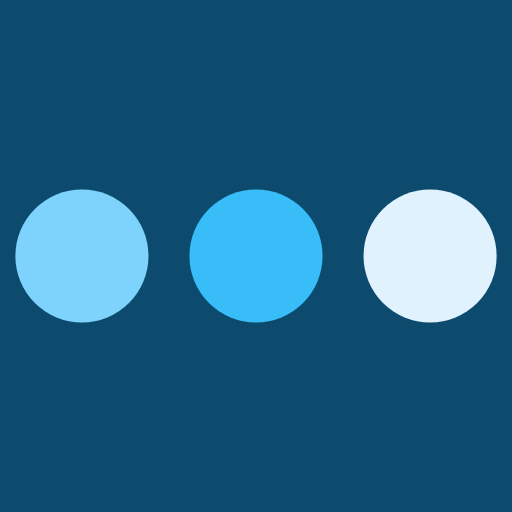
t = 0.00 s
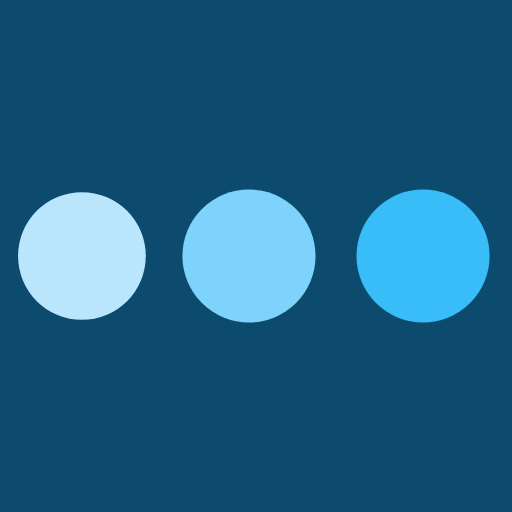
t = 0.31 s
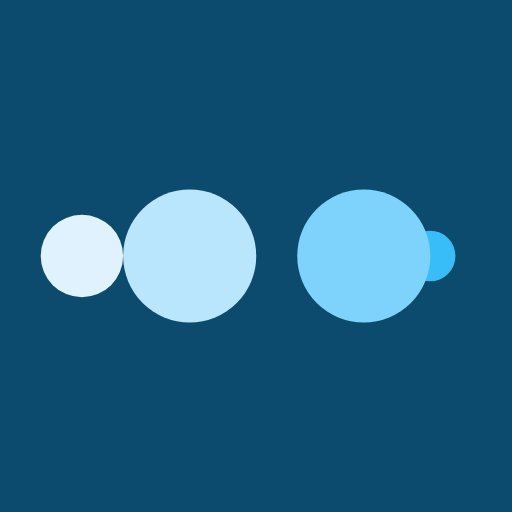
t = 0.51 s
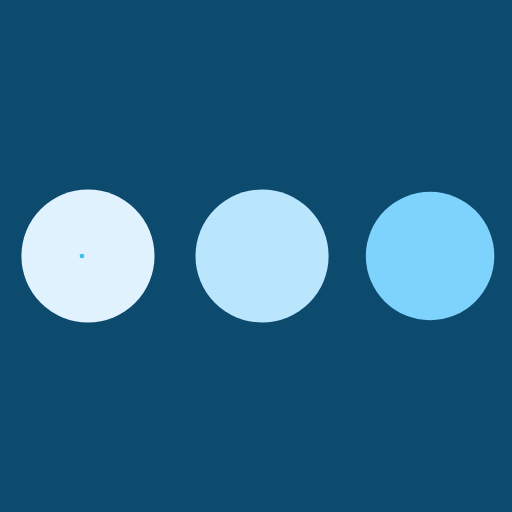
t = 0.82 s
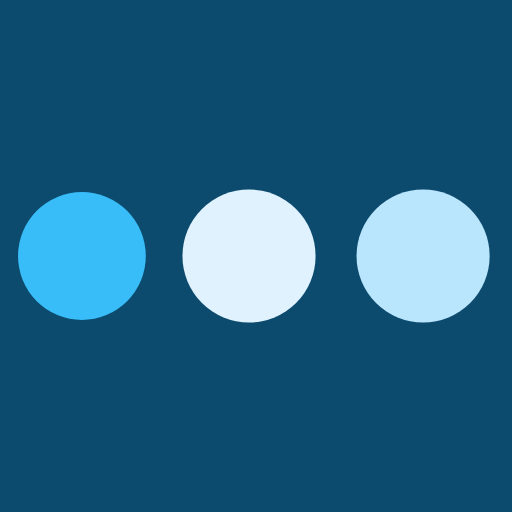
t = 1.13 s
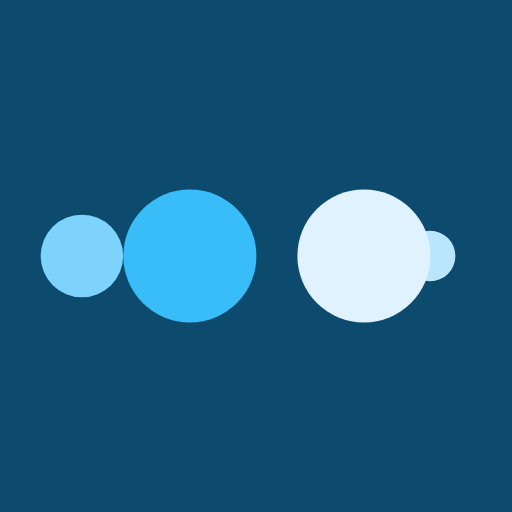
t = 1.33 s

The animated SVG that drew these frames (rendered in a browser with its animation timeline set to each time). Animation: 10 SMIL elements (animate=10); one cycle of 1.64 s, repeats indefinitely.

<?xml version="1.0" encoding="utf-8"?>
<svg xmlns="http://www.w3.org/2000/svg" xmlns:xlink="http://www.w3.org/1999/xlink" style="margin: auto; background: rgb(12, 74, 110); display: block; shape-rendering: auto;" width="197px" height="197px" viewBox="0 0 100 100" preserveAspectRatio="xMidYMid">
<circle cx="84" cy="50" r="10" fill="#e0f2fe">
    <animate attributeName="r" repeatCount="indefinite" dur="0.4098360655737705s" calcMode="spline" keyTimes="0;1" values="13;0" keySplines="0 0.5 0.5 1" begin="0s"></animate>
    <animate attributeName="fill" repeatCount="indefinite" dur="1.639344262295082s" calcMode="discrete" keyTimes="0;0.25;0.5;0.75;1" values="#e0f2fe;#38bdf8;#7dd3fc;#bae6fd;#e0f2fe" begin="0s"></animate>
</circle><circle cx="16" cy="50" r="10" fill="#e0f2fe">
  <animate attributeName="r" repeatCount="indefinite" dur="1.639344262295082s" calcMode="spline" keyTimes="0;0.25;0.5;0.75;1" values="0;0;13;13;13" keySplines="0 0.5 0.5 1;0 0.5 0.5 1;0 0.5 0.5 1;0 0.5 0.5 1" begin="0s"></animate>
  <animate attributeName="cx" repeatCount="indefinite" dur="1.639344262295082s" calcMode="spline" keyTimes="0;0.25;0.5;0.75;1" values="16;16;16;50;84" keySplines="0 0.5 0.5 1;0 0.5 0.5 1;0 0.5 0.5 1;0 0.5 0.5 1" begin="0s"></animate>
</circle><circle cx="50" cy="50" r="10" fill="#bae6fd">
  <animate attributeName="r" repeatCount="indefinite" dur="1.639344262295082s" calcMode="spline" keyTimes="0;0.25;0.5;0.75;1" values="0;0;13;13;13" keySplines="0 0.5 0.5 1;0 0.5 0.5 1;0 0.5 0.5 1;0 0.5 0.5 1" begin="-0.4098360655737705s"></animate>
  <animate attributeName="cx" repeatCount="indefinite" dur="1.639344262295082s" calcMode="spline" keyTimes="0;0.25;0.5;0.75;1" values="16;16;16;50;84" keySplines="0 0.5 0.5 1;0 0.5 0.5 1;0 0.5 0.5 1;0 0.5 0.5 1" begin="-0.4098360655737705s"></animate>
</circle><circle cx="84" cy="50" r="10" fill="#7dd3fc">
  <animate attributeName="r" repeatCount="indefinite" dur="1.639344262295082s" calcMode="spline" keyTimes="0;0.25;0.5;0.75;1" values="0;0;13;13;13" keySplines="0 0.5 0.5 1;0 0.5 0.5 1;0 0.5 0.5 1;0 0.5 0.5 1" begin="-0.819672131147541s"></animate>
  <animate attributeName="cx" repeatCount="indefinite" dur="1.639344262295082s" calcMode="spline" keyTimes="0;0.25;0.5;0.75;1" values="16;16;16;50;84" keySplines="0 0.5 0.5 1;0 0.5 0.5 1;0 0.5 0.5 1;0 0.5 0.5 1" begin="-0.819672131147541s"></animate>
</circle><circle cx="16" cy="50" r="10" fill="#38bdf8">
  <animate attributeName="r" repeatCount="indefinite" dur="1.639344262295082s" calcMode="spline" keyTimes="0;0.25;0.5;0.75;1" values="0;0;13;13;13" keySplines="0 0.5 0.5 1;0 0.5 0.5 1;0 0.5 0.5 1;0 0.5 0.5 1" begin="-1.2295081967213115s"></animate>
  <animate attributeName="cx" repeatCount="indefinite" dur="1.639344262295082s" calcMode="spline" keyTimes="0;0.25;0.5;0.75;1" values="16;16;16;50;84" keySplines="0 0.5 0.5 1;0 0.5 0.5 1;0 0.5 0.5 1;0 0.5 0.5 1" begin="-1.2295081967213115s"></animate>
</circle>
<!-- [ldio] generated by https://loading.io/ --></svg>